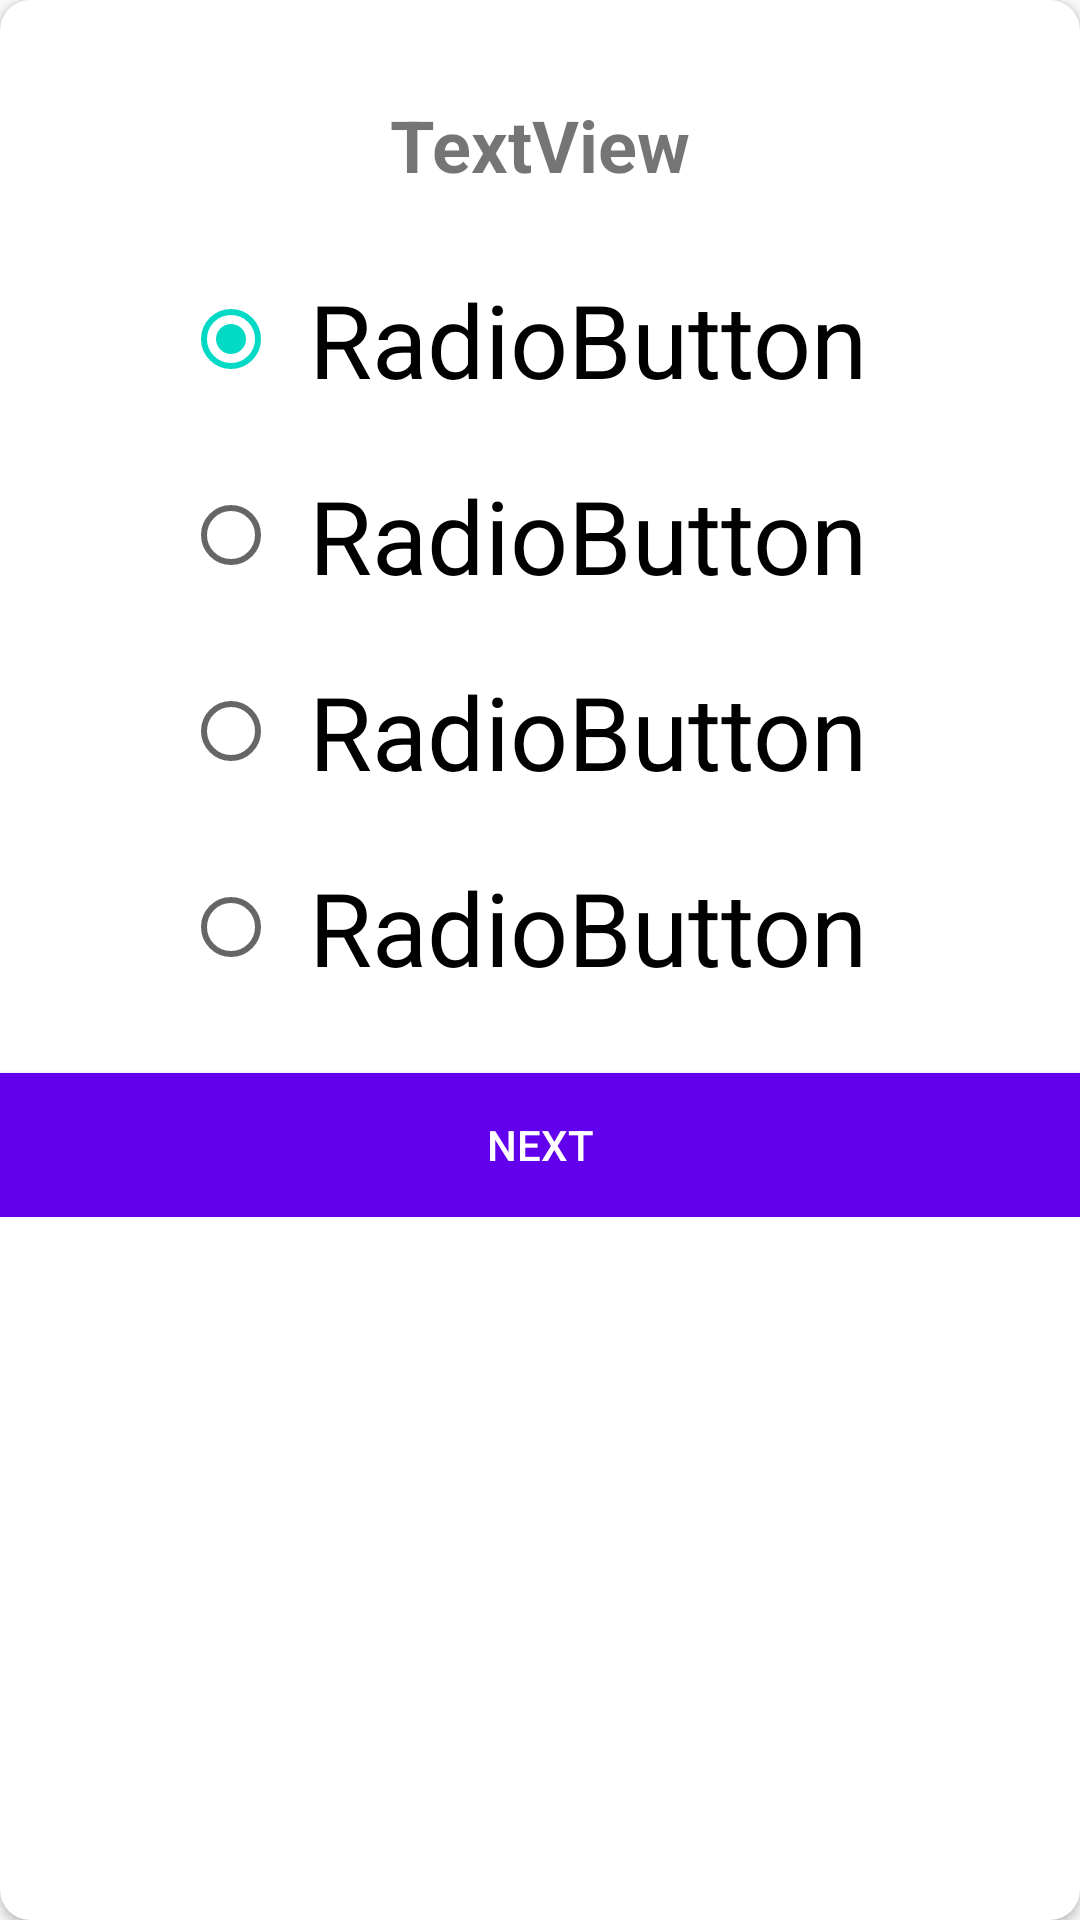

Layout XML and referenced resources for this Android screen:
<!-- AndroidManifest.xml: application theme Theme.SynonymGame -->
<!-- res/layout/fragment_question.xml -->
<?xml version="1.0" encoding="utf-8"?>

<android.support.v7.widget.CardView xmlns:android="http://schemas.android.com/apk/res/android"
    xmlns:app="http://schemas.android.com/apk/res-auto"
    xmlns:tools="http://schemas.android.com/tools"
    android:layout_width="match_parent"
    android:layout_height="wrap_content"
    android:layout_margin="10dp"
    tools:context=".QuestionFragment"
    android:elevation="20dp"
    app:cardCornerRadius="10dp">

    <android.support.constraint.ConstraintLayout
        android:layout_width="match_parent"
        android:layout_height="wrap_content">

        <TextView
            android:id="@+id/question_text_view"
            android:layout_width="wrap_content"
            android:layout_height="wrap_content"
            android:layout_marginTop="32dp"
            android:text="TextView"
            android:textSize="24sp"
            android:textStyle="bold"
            app:layout_constraintEnd_toEndOf="parent"
            app:layout_constraintStart_toStartOf="parent"
            app:layout_constraintTop_toTopOf="parent" />

        <RadioGroup
            android:id="@+id/choices_radio_group"
            android:layout_width="wrap_content"
            android:layout_height="wrap_content"
            android:layout_marginTop="16dp"
            android:layout_marginBottom="16dp"
            app:layout_constraintBottom_toTopOf="@+id/next_button"
            app:layout_constraintEnd_toEndOf="parent"
            app:layout_constraintStart_toStartOf="parent"
            app:layout_constraintTop_toBottomOf="@+id/question_text_view">

            <RadioButton
                android:id="@+id/choice_one_rb"
                android:layout_width="match_parent"
                android:layout_height="match_parent"
                android:checked="true"
                android:padding="10dp"
                android:text="RadioButton"
                android:textSize="34sp" />

            <RadioButton
                android:id="@+id/choice_two_rb"
                android:layout_width="match_parent"
                android:layout_height="match_parent"
                android:padding="10dp"
                android:text="RadioButton"
                android:textSize="34sp" />

            <RadioButton
                android:id="@+id/choice_three_rb"
                android:layout_width="match_parent"
                android:layout_height="match_parent"
                android:padding="10dp"
                android:text="RadioButton"
                android:textSize="34sp" />

            <RadioButton
                android:id="@+id/choice_four_rb"
                android:layout_width="match_parent"
                android:layout_height="match_parent"
                android:padding="10dp"
                android:text="RadioButton"
                android:textSize="34sp" />

        </RadioGroup>

        <Button
            android:id="@+id/next_button"
            android:layout_width="match_parent"
            android:layout_height="wrap_content"
            android:background="@color/design_default_color_primary"
            android:text="Next"
            android:textColor="@color/white"
            app:layout_constraintBottom_toBottomOf="parent"
            app:layout_constraintEnd_toEndOf="parent"
            app:layout_constraintStart_toStartOf="parent" />
    </android.support.constraint.ConstraintLayout>
</android.support.v7.widget.CardView>
<!-- resources referenced by this layout -->
<resources>
  <style name="Theme.SynonymGame" parent="Theme.AppCompat.Light.DarkActionBar">
          
          <item name="colorPrimary">#303F9F</item>
          <item name="colorPrimaryDark">#303F9F</item>
          <item name="colorAccent">@color/teal_200</item>
          
      </style>
  <!-- not gathered from this repository: default colours our renderer supplied (Android Studio template values) -->
  <color name="teal_200">#FF03DAC5</color>
  <color name="white">#FFFFFFFF</color>
</resources>
